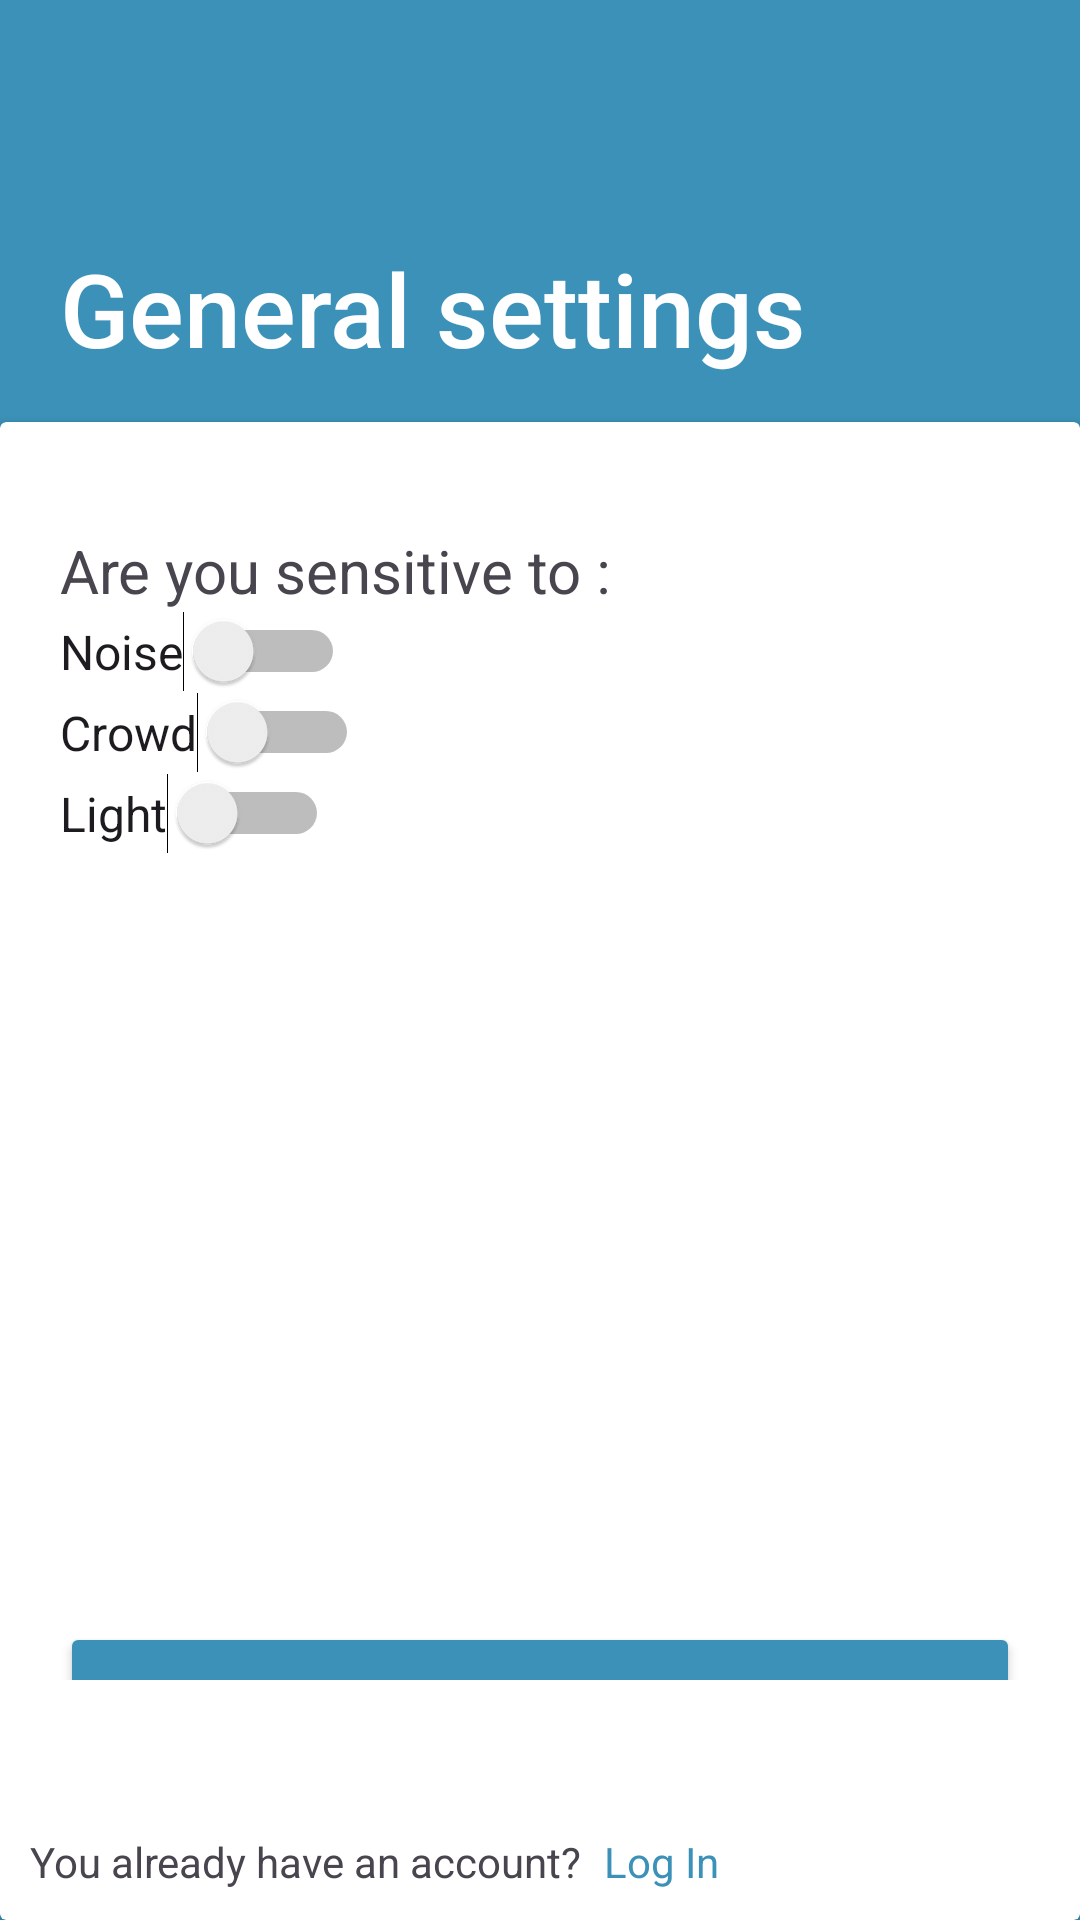

Write the Android layout XML for this screen, with the resource values it uses.
<!-- AndroidManifest.xml: application theme Theme.Material3.DayNight -->
<!-- res/layout/settings_activity.xml -->
<LinearLayout xmlns:android="http://schemas.android.com/apk/res/android"
    xmlns:app="http://schemas.android.com/apk/res-auto"
    xmlns:tools="http://schemas.android.com/tools"
    android:layout_width="match_parent"
    android:layout_height="match_parent">

    <androidx.constraintlayout.widget.ConstraintLayout
        android:layout_width="match_parent"
        android:layout_height="match_parent"
        android:background="#3B91B8">

        <androidx.constraintlayout.widget.Guideline
            android:id="@+id/guideline"
            android:layout_width="wrap_content"
            android:layout_height="wrap_content"
            android:orientation="horizontal"
            app:layout_constraintGuide_percent=".22" />

        <com.google.android.material.floatingactionbutton.FloatingActionButton
            android:id="@+id/backButton"
            android:layout_width="wrap_content"
            android:layout_height="wrap_content"
            android:layout_marginStart="20dp"
            android:layout_marginTop="20dp"
            android:layout_marginEnd="344dp"
            android:background="@color/white"
            android:clickable="true"
            app:tint="#3B91B8"
            app:layout_constraintEnd_toEndOf="parent"
            app:layout_constraintStart_toStartOf="parent"
            app:layout_constraintTop_toTopOf="parent"
            app:srcCompat="@drawable/baseline_arrow_back_ios_new_24" />

        <TextView
            android:id="@+id/journeyPlanner"
            android:layout_width="wrap_content"
            android:layout_height="wrap_content"
            android:layout_marginTop="4dp"
            android:fontFamily="sans-serif-medium"
            android:text="General settings"
            android:textColor="@color/white"
            android:textSize="34sp"
            android:translationX="20dp"
            app:layout_constraintTop_toBottomOf="@+id/backButton"
            tools:layout_editor_absoluteX="81dp" />

        <androidx.cardview.widget.CardView
            android:layout_width="match_parent"
            android:layout_height="0dp"
            app:layout_constraintBottom_toBottomOf="parent"
            app:layout_constraintTop_toTopOf="@+id/guideline" >

            <androidx.constraintlayout.widget.ConstraintLayout
                android:layout_width="match_parent"
                android:layout_height="match_parent">

                <LinearLayout
                    android:layout_width="match_parent"
                    android:layout_height="match_parent"
                    android:layout_marginBottom="80dp"
                    android:orientation="vertical"
                    app:layout_constraintBottom_toBottomOf="parent">

                    <TextView
                        android:id="@+id/textView2"
                        android:layout_width="wrap_content"
                        android:layout_height="wrap_content"
                        android:layout_marginTop="36dp"
                        android:text="Are you sensitive to :"
                        android:textSize="20sp"
                        android:translationX="20dp" />

                    <Switch
                        android:id="@+id/noiseswitch"
                        android:layout_width="wrap_content"
                        android:layout_height="wrap_content"
                        android:text="Noise"
                        android:textSize="16sp"
                        android:translationX="20dp" />

                    <Switch
                        android:id="@+id/crowdswitch"
                        android:layout_width="wrap_content"
                        android:layout_height="wrap_content"
                        android:text="Crowd"
                        android:textSize="16sp"
                        android:translationX="20dp" />

                    <Switch
                        android:id="@+id/lightswitch"
                        android:layout_width="wrap_content"
                        android:layout_height="wrap_content"
                        android:text="Light"
                        android:textSize="16sp"
                        android:translationX="20dp" />
                </LinearLayout>

                <LinearLayout
                    android:layout_width="match_parent"
                    android:layout_height="match_parent"
                    android:layout_marginStart="20dp"
                    android:layout_marginTop="400dp"
                    android:layout_marginEnd="20dp"
                    android:layout_marginBottom="80dp"
                    android:orientation="vertical"
                    app:layout_constraintBottom_toBottomOf="parent"
                    app:layout_constraintEnd_toEndOf="parent"
                    app:layout_constraintStart_toStartOf="parent"
                    app:layout_constraintTop_toTopOf="parent">

                    <Button
                        android:id="@+id/searchitinerary"
                        android:layout_width="match_parent"
                        android:layout_height="70dp"
                        android:backgroundTint="@color/main_color"
                        android:text="Search an itinerary" />
                </LinearLayout>

                <LinearLayout
                    android:layout_width="match_parent"
                    android:layout_height="wrap_content"
                    android:layout_marginStart="10dp"
                    android:layout_marginBottom="10dp"
                    android:orientation="horizontal"
                    app:layout_constraintBottom_toBottomOf="parent"
                    app:layout_constraintStart_toStartOf="parent">

                    <TextView
                        android:id="@+id/textView4"
                        android:layout_width="71dp"
                        android:layout_height="wrap_content"
                        android:layout_weight="1"
                        android:text="You already have an account?" />

                    <TextView
                        android:id="@+id/logIntextView"
                        android:layout_width="wrap_content"
                        android:layout_height="wrap_content"
                        android:layout_weight="1"
                        android:text="Log In"
                        android:textColor="@color/main_color" />
                </LinearLayout>
            </androidx.constraintlayout.widget.ConstraintLayout>

        </androidx.cardview.widget.CardView>
    </androidx.constraintlayout.widget.ConstraintLayout>
</LinearLayout>
<!-- resources referenced by this layout -->
<resources>
  <color name="main_color">#3B91B8</color>
  <color name="white">#FFFFFFFF</color>
</resources>
